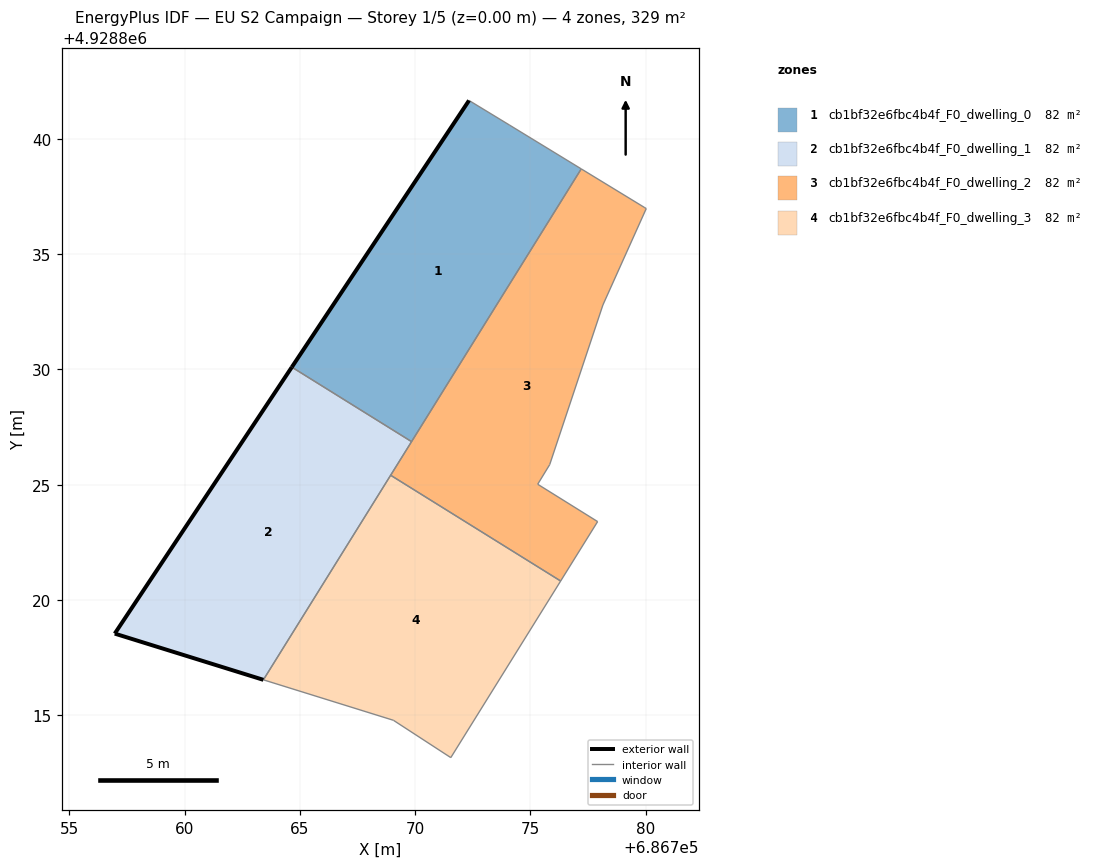
=== STOREY PLAN SPEC (per zone: floor XY polygon, exterior-wall plan segments, windows/doors) ===
zone 1: cb1bf32e6fbc4b4f_F0_dwelling_0  (82.2 m²)
  floor: (686769.85, 4928826.87) (686777.21, 4928838.70) (686774.10, 4928840.60) (686772.34, 4928841.67) (686764.65, 4928830.10)
  exterior wall: (686764.65, 4928830.10) – (686772.34, 4928841.67)  [13.9 m]
  interior walls: 4
zone 2: cb1bf32e6fbc4b4f_F0_dwelling_1  (82.2 m²)
  floor: (686763.42, 4928816.53) (686769.85, 4928826.87) (686764.65, 4928830.10) (686756.97, 4928818.54)
  exterior wall: (686763.42, 4928816.53) – (686756.97, 4928818.54)  [6.8 m]
  exterior wall: (686756.97, 4928818.54) – (686764.65, 4928830.10)  [13.9 m]
  interior walls: 2
zone 3: cb1bf32e6fbc4b4f_F0_dwelling_2  (82.2 m²)
  floor: (686777.92, 4928823.40) (686775.32, 4928825.02) (686775.84, 4928825.87) (686778.15, 4928832.80) (686780.03, 4928836.98) (686779.94, 4928837.03) (686777.21, 4928838.70) (686768.94, 4928825.41) (686776.32, 4928820.82)
  interior walls: 9
zone 4: cb1bf32e6fbc4b4f_F0_dwelling_3  (82.2 m²)
  floor: (686771.55, 4928813.16) (686776.32, 4928820.82) (686768.94, 4928825.41) (686763.42, 4928816.53) (686769.06, 4928814.78)
  interior walls: 5

=== DERIVED (storey summary) ===
Building: EU S2 Campaign
Storey: 1 of 5  (floor level z = 0.00 m)
Storey gross floor area: 328.8 m²
Zones on this storey: 4
  - cb1bf32e6fbc4b4f_F0_dwelling_0: floor 82.2 m²; exterior wall 13.9 m (41.7 m²); WWR 0.0%
  - cb1bf32e6fbc4b4f_F0_dwelling_1: floor 82.2 m²; exterior wall 20.6 m (61.9 m²); WWR 0.0%
  - cb1bf32e6fbc4b4f_F0_dwelling_2: floor 82.2 m²
  - cb1bf32e6fbc4b4f_F0_dwelling_3: floor 82.2 m²
Zone adjacency (shared interzone walls):
  - cb1bf32e6fbc4b4f_F0_dwelling_0 ↔ cb1bf32e6fbc4b4f_F0_dwelling_1
  - cb1bf32e6fbc4b4f_F0_dwelling_2 ↔ cb1bf32e6fbc4b4f_F0_dwelling_3